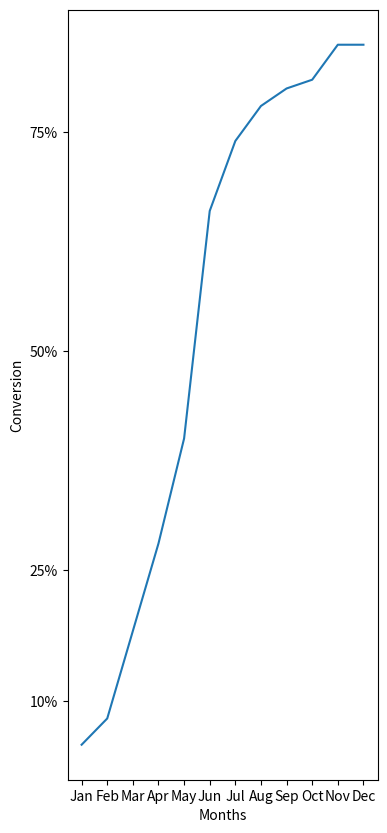

Here is the Python script that generated this plot:
from matplotlib import pyplot as plt

# Basic line plot
days = range(7)
money_spent = [10, 12, 12, 10, 14, 22, 24]

# plt.plot(days, money_spent)
# plt.show()

time = range(5)
revenue = [200, 400, 650, 800, 850]
costs = [150, 500, 550, 550, 560]

# ------------------------------ 
# plotting revenue v.s. time
# plt.plot(time, revenue)

# plotting costs v.s. time
# plt.plot(time, costs)

# plt.show()
# ------------------------------ 
# keywords: color, linestyle, marker
# color: color_name or HEX
# linestyle: '--'(dashed), ':'(dotted), ''(no line)
# marker: 'o'(a circle), 's'(a square), '*'(a star), 'd'(diamond)

# plt.plot(time, revenue, color='purple', linestyle='--')
# plt.plot(time, costs, color='#82edc9', marker='s')
# plt.show()
# ------------------------------
x = range(12)
y = [3000, 3005, 3010, 2900, 2950, 3050, 3000, 3100, 2980, 2980, 2920, 3010]
# plt.plot(x, y)
# # plt.axis([min_x, max_x, min_y, max_y])
# plt.axis([0, 12, 2900, 3100])
# plt.xlabel('label of x')
# plt.ylabel('label of y')
# plt.title('title')
# plt.show()

# ------------------------------
# plotting subplots
# plt.subplot(rows, columns index)
months = range(12)
temperature = [36, 36, 39, 52, 61, 72, 77, 75, 68, 57, 48, 48]
flights_to_hawaii = [1200, 1300, 1100, 1450, 850, 750, 400, 450, 400, 860, 990, 1000]

# plt.subplot(1, 2, 1)
# plt.plot(months, temperature, color="skyblue")
# plt.subplot(1, 2, 2)
# plt.plot(temperature, flights_to_hawaii, "o")
#
# plt.show()

# ------------------------------
# plt.subplots_adjust()
# left: the left-side margin, with a default of 0.125
# rihgt: the right-side margin, with a default of 0.9
# bottom: the bottom margin, with a default of 0.1
# top: the top margin, with a default of 0.9
# wspace: the horizontal space between adjacent subplots, with a default of 0,2
# hspace: the vertical space between adjacent subplots with a default of 0.2
x = range(7)
straight_line = [0, 1, 2, 3, 4, 5, 6]
parabola = [0, 1, 4, 9, 16, 25, 36]
cubic = [0, 1, 8, 27, 64, 125, 216]

# plt.subplot(2, 1, 1)
# plt.plot(x, straight_line)
#
# plt.subplot(2, 2, 3)
# plt.plot(x, parabola)
#
# plt.subplot(2, 2, 4)
# plt.plot(x, cubic)
#
# plt.subplots_adjust(hspace= 0.3, wspace=0.5, bottom=0.2)
#
# plt.show()

# ------------------------------
# plt.legend([name1, name2, ...])
# loc: 0(best), 1(upper right), 2(upper left), 3(lower left), 4(lower right), 5(right), 6(center left), 7(center right), 8(lower center), 9(upper center), 10(center)

months = range(12)
hyrule = [63, 65, 68, 70, 72, 72, 73, 74, 71, 70, 68, 64]
kakariko = [52, 52, 53, 68, 73, 74, 74, 76, 71, 62, 58, 54]
gerudo = [98, 99, 99, 100, 99, 100, 98, 101, 101, 97, 98, 99]

# plt.plot(months, hyrule)
# plt.plot(months, kakariko)
# plt.plot(months, gerudo)
#
# legend_labels = ['Hyrule', 'Kakariko', 'Gerudo Valley']
# plt.legend(legend_labels, loc=8)
#
# plt.show()

# ------------------------------
# Setting ticks
plt.close('all')

month_names = ["Jan", "Feb", "Mar", "Apr", "May", "Jun", "Jul", "Aug", "Sep","Oct", "Nov", "Dec"]

months = range(12)
conversion = [0.05, 0.08, 0.18, 0.28, 0.4, 0.66, 0.74, 0.78, 0.8, 0.81, 0.85, 0.85]


plt.figure(figsize=(4, 10)) # plt.figure() has to come at first before any plotting has done


plt.xlabel("Months")
plt.ylabel("Conversion")

plt.plot(months, conversion)

ax = plt.subplot()
ax.set_xticks(months)
ax.set_xticklabels(month_names)
ax.set_yticks([0.10, 0.25, 0.50, 0.75])
ax.set_yticklabels(["10%", "25%", "50%", "75%"])

# ------------------------------
# Saving figures
# we can save figures as png, svg, pdf etc.
plt.savefig('sample.png')

plt.show() # plt.show() has to come after plt.savefig()



